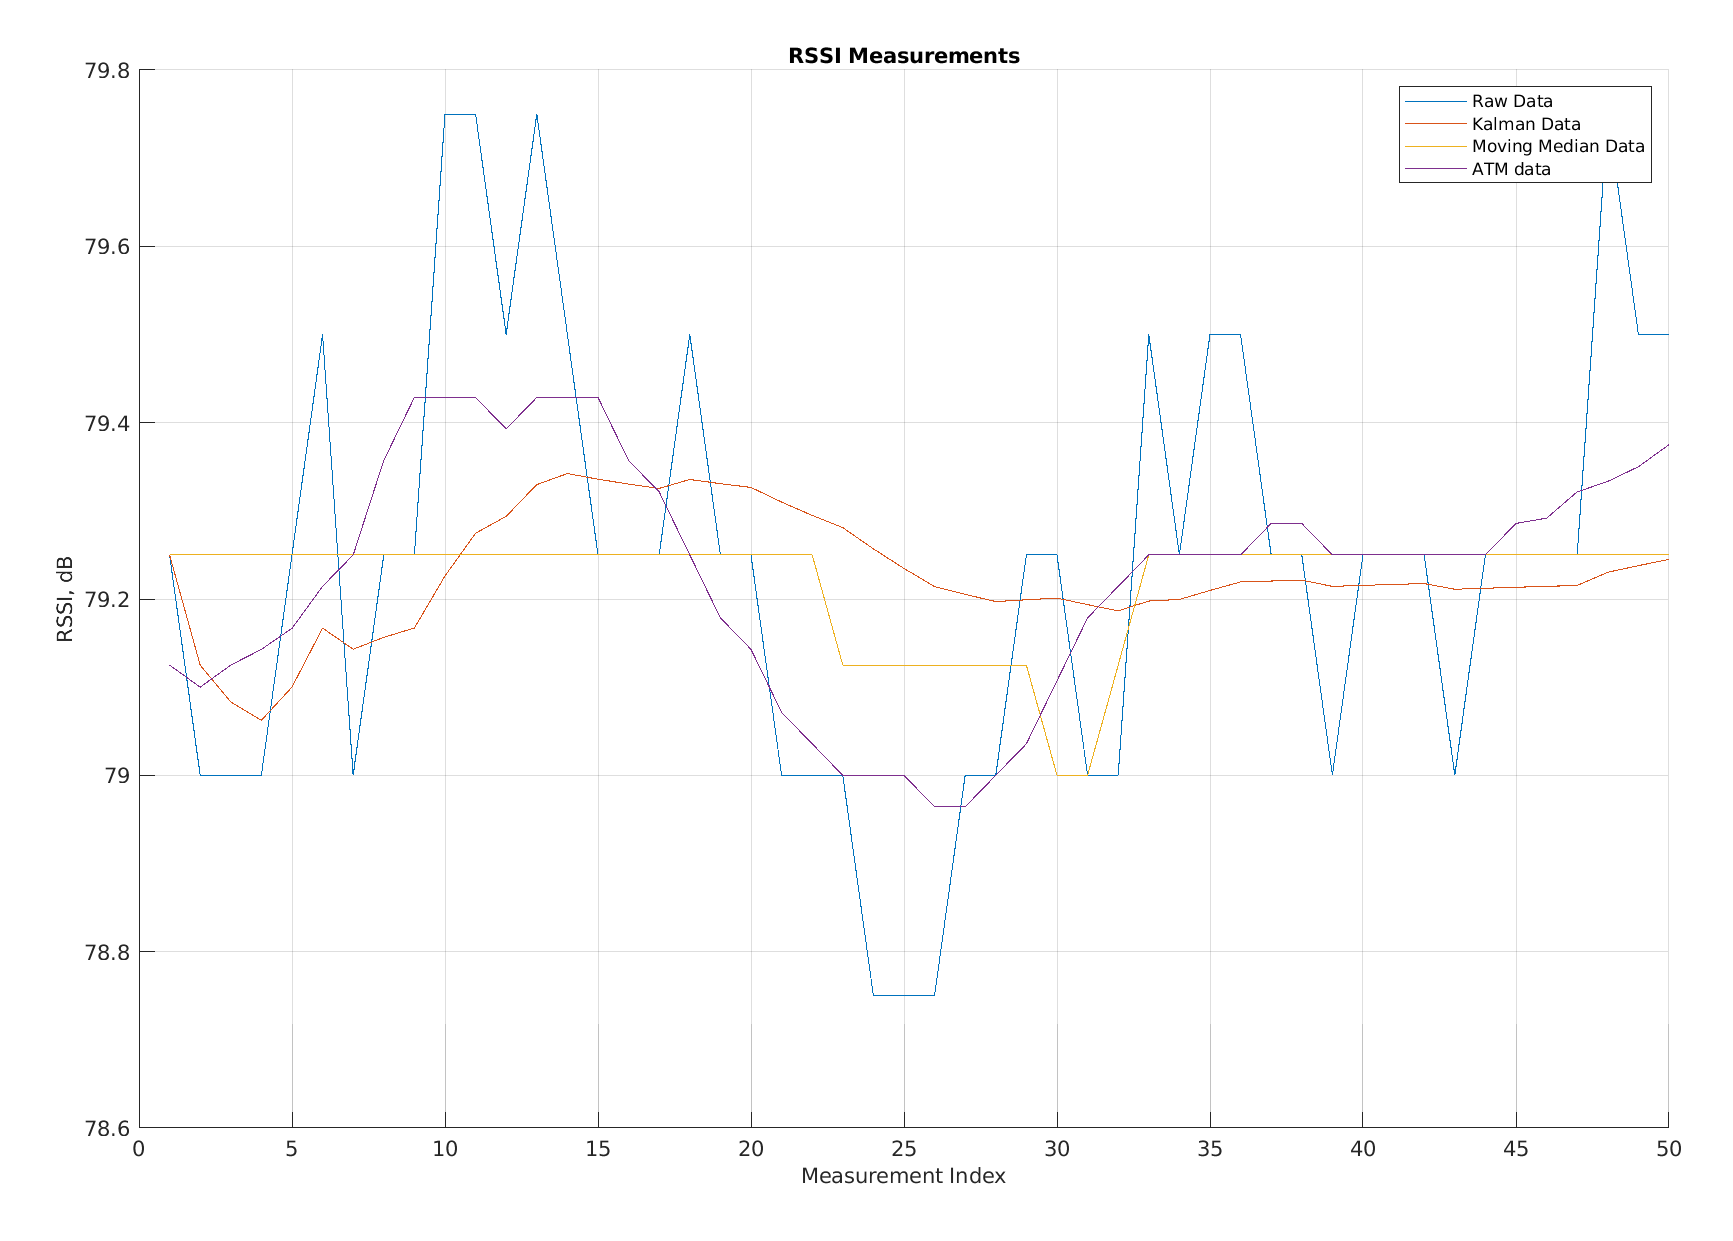

The table this chart was drawn from, first rows:
Raw Data, Kalman Data, Moving Average Data, app.FilteredATM
79.25, 79.25, 79.25, 79.12
79, 79.12, 79.25, 79.1
79, 79.08, 79.25, 79.12
79, 79.06, 79.25, 79.14
79.25, 79.1, 79.25, 79.17
79.5, 79.17, 79.25, 79.21
79, 79.14, 79.25, 79.25
79.25, 79.16, 79.25, 79.36
79.25, 79.17, 79.25, 79.43
79.75, 79.23, 79.25, 79.43
79.75, 79.27, 79.25, 79.43
79.5, 79.29, 79.25, 79.39
79.75, 79.33, 79.25, 79.43
79.5, 79.34, 79.25, 79.43
79.25, 79.34, 79.25, 79.43
79.25, 79.33, 79.25, 79.36
79.25, 79.33, 79.25, 79.32
79.5, 79.34, 79.25, 79.25
79.25, 79.33, 79.25, 79.18
79.25, 79.33, 79.25, 79.14
79, 79.31, 79.25, 79.07
79, 79.29, 79.25, 79.04
79, 79.28, 79.12, 79
78.75, 79.26, 79.12, 79
78.75, 79.23, 79.12, 79
78.75, 79.21, 79.12, 78.96
79, 79.21, 79.12, 78.96
79, 79.2, 79.12, 79
79.25, 79.2, 79.12, 79.04
79.25, 79.2, 79, 79.11
79, 79.19, 79, 79.18
79, 79.19, 79.12, 79.21
79.5, 79.2, 79.25, 79.25
79.25, 79.2, 79.25, 79.25
79.5, 79.21, 79.25, 79.25
79.5, 79.22, 79.25, 79.25
79.25, 79.22, 79.25, 79.29
79.25, 79.22, 79.25, 79.29
79, 79.21, 79.25, 79.25
79.25, 79.22, 79.25, 79.25
79.25, 79.22, 79.25, 79.25
79.25, 79.22, 79.25, 79.25
79, 79.21, 79.25, 79.25
79.25, 79.21, 79.25, 79.25
79.25, 79.21, 79.25, 79.29
79.25, 79.21, 79.25, 79.29
79.25, 79.22, 79.25, 79.32
79.75, 79.23, 79.25, 79.33
79.5, 79.24, 79.25, 79.35
79.5, 79.24, 79.25, 79.38
